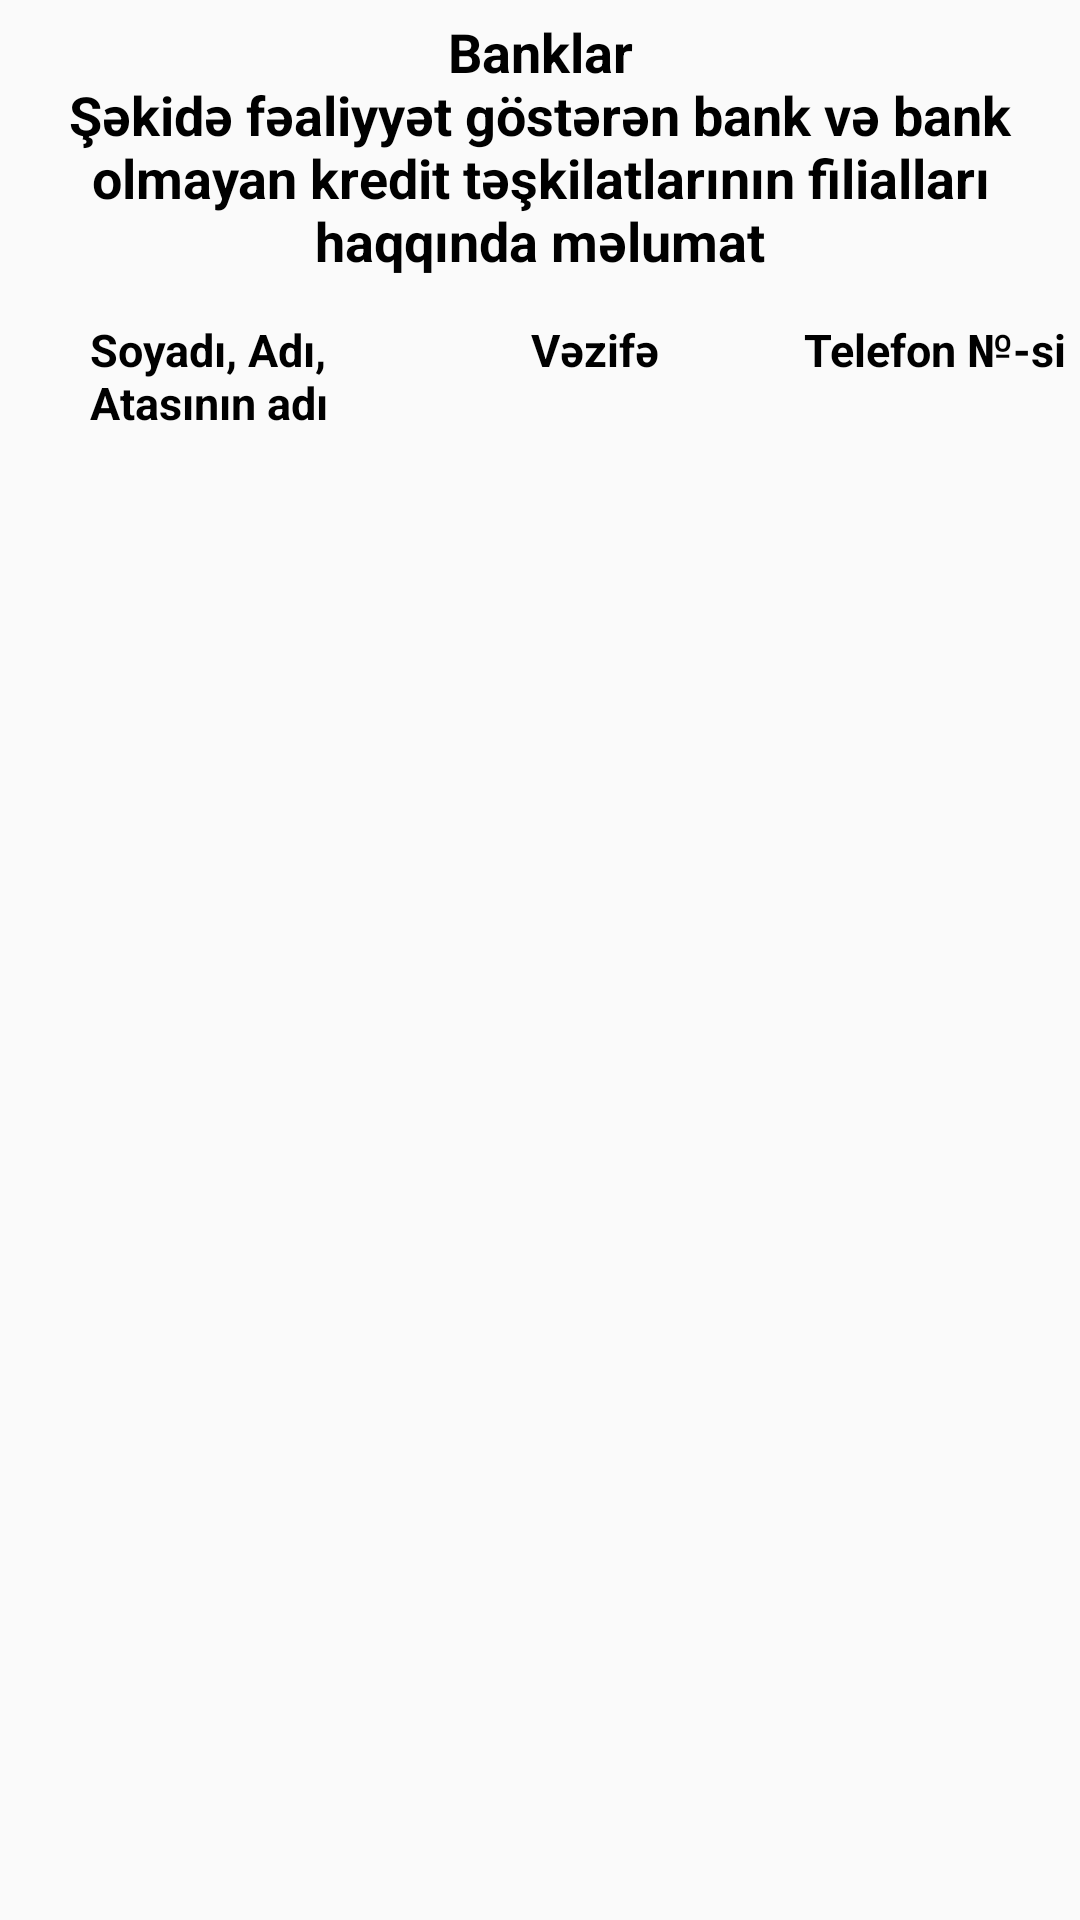

Layout XML and referenced resources for this Android screen:
<!-- AndroidManifest.xml: application theme AppTheme -->
<!-- res/layout/fragment_banks_details.xml -->
<LinearLayout xmlns:android="http://schemas.android.com/apk/res/android"
    xmlns:tools="http://schemas.android.com/tools"
    android:layout_width="match_parent"
    android:layout_height="match_parent"
    android:orientation="vertical"
    tools:context="administration.StructureDetailFragment">

    <TextView
        android:id="@+id/lbTitle"
        android:layout_width="match_parent"
        android:layout_height="wrap_content"
        android:layout_gravity="center"
        android:layout_marginTop="5dp"
        android:gravity="center"
        android:text="@string/banks_info"
        android:textColor="#000000"
        android:textSize="18sp"
        android:textStyle="bold" />

    <LinearLayout
        android:layout_width="match_parent"
        android:layout_height="wrap_content"
        android:layout_marginTop="8dp"
        android:orientation="horizontal"
        android:weightSum="11"
        tools:context="administration.StructureAdapter"
        android:layout_marginStart="5dp">

        <TextView
            android:id="@+id/lbSection_Position"
            android:layout_width="0dp"
            android:layout_height="wrap_content"
            android:layout_weight="4"
            android:gravity="center"
            android:paddingBottom="6dp"
            android:paddingLeft="2dp"
            android:paddingRight="2dp"
            android:paddingTop="6dp"
            android:text="@string/banks_names"
            android:textColor="#000000"
            android:textSize="15sp"
            android:textStyle="bold" />

        <TextView
            android:id="@+id/lbFullName"
            android:layout_width="0dp"
            android:layout_height="wrap_content"
            android:layout_weight="4"
            android:gravity="center"
            android:paddingBottom="6dp"
            android:paddingLeft="2dp"
            android:paddingRight="2dp"
            android:paddingTop="6dp"
            android:text="@string/banks_positions"
            android:textColor="#000000"
            android:textSize="15sp"
            android:textStyle="bold" />


        <TextView
            android:id="@+id/lbPhone"
            android:layout_width="0dp"
            android:layout_height="wrap_content"
            android:layout_weight="3"
            android:gravity="center"
            android:paddingBottom="6dp"
            android:paddingLeft="2dp"
            android:paddingRight="2dp"
            android:paddingTop="6dp"
            android:text="@string/banks_phones"
            android:textColor="#000000"
            android:textSize="15sp"
            android:textStyle="bold" />

    </LinearLayout>

    <ListView
        android:id="@+id/listViewBank"
        android:layout_width="match_parent"
        android:layout_height="wrap_content"
        android:layout_marginStart="5dp"/>

</LinearLayout>
<!-- resources referenced by this layout -->
<resources>
  <string name="banks_info">Banklar\nŞəkidə fəaliyyət göstərən bank və bank olmayan kredit təşkilatlarının filialları haqqında məlumat</string>
  <string name="banks_names">Soyadı, Adı, Atasının adı</string>
  <string name="banks_phones">Telefon №-si</string>
  <string name="banks_positions">Vəzifə</string>
  <style name="AppTheme" parent="Theme.AppCompat.Light.DarkActionBar">
          
          <item name="colorPrimary">@color/colorPrimary</item>
          <item name="colorPrimaryDark">@color/colorPrimaryDark</item>
          <item name="colorAccent">@color/colorAccent</item>
          
          
      </style>
  <!-- not gathered from this repository: default colours our renderer supplied (Android Studio template values) -->
  <color name="colorPrimary">#FF6200EE</color>
  <color name="colorPrimaryDark">#FF3700B3</color>
  <color name="colorAccent">#FF03DAC5</color>
</resources>
